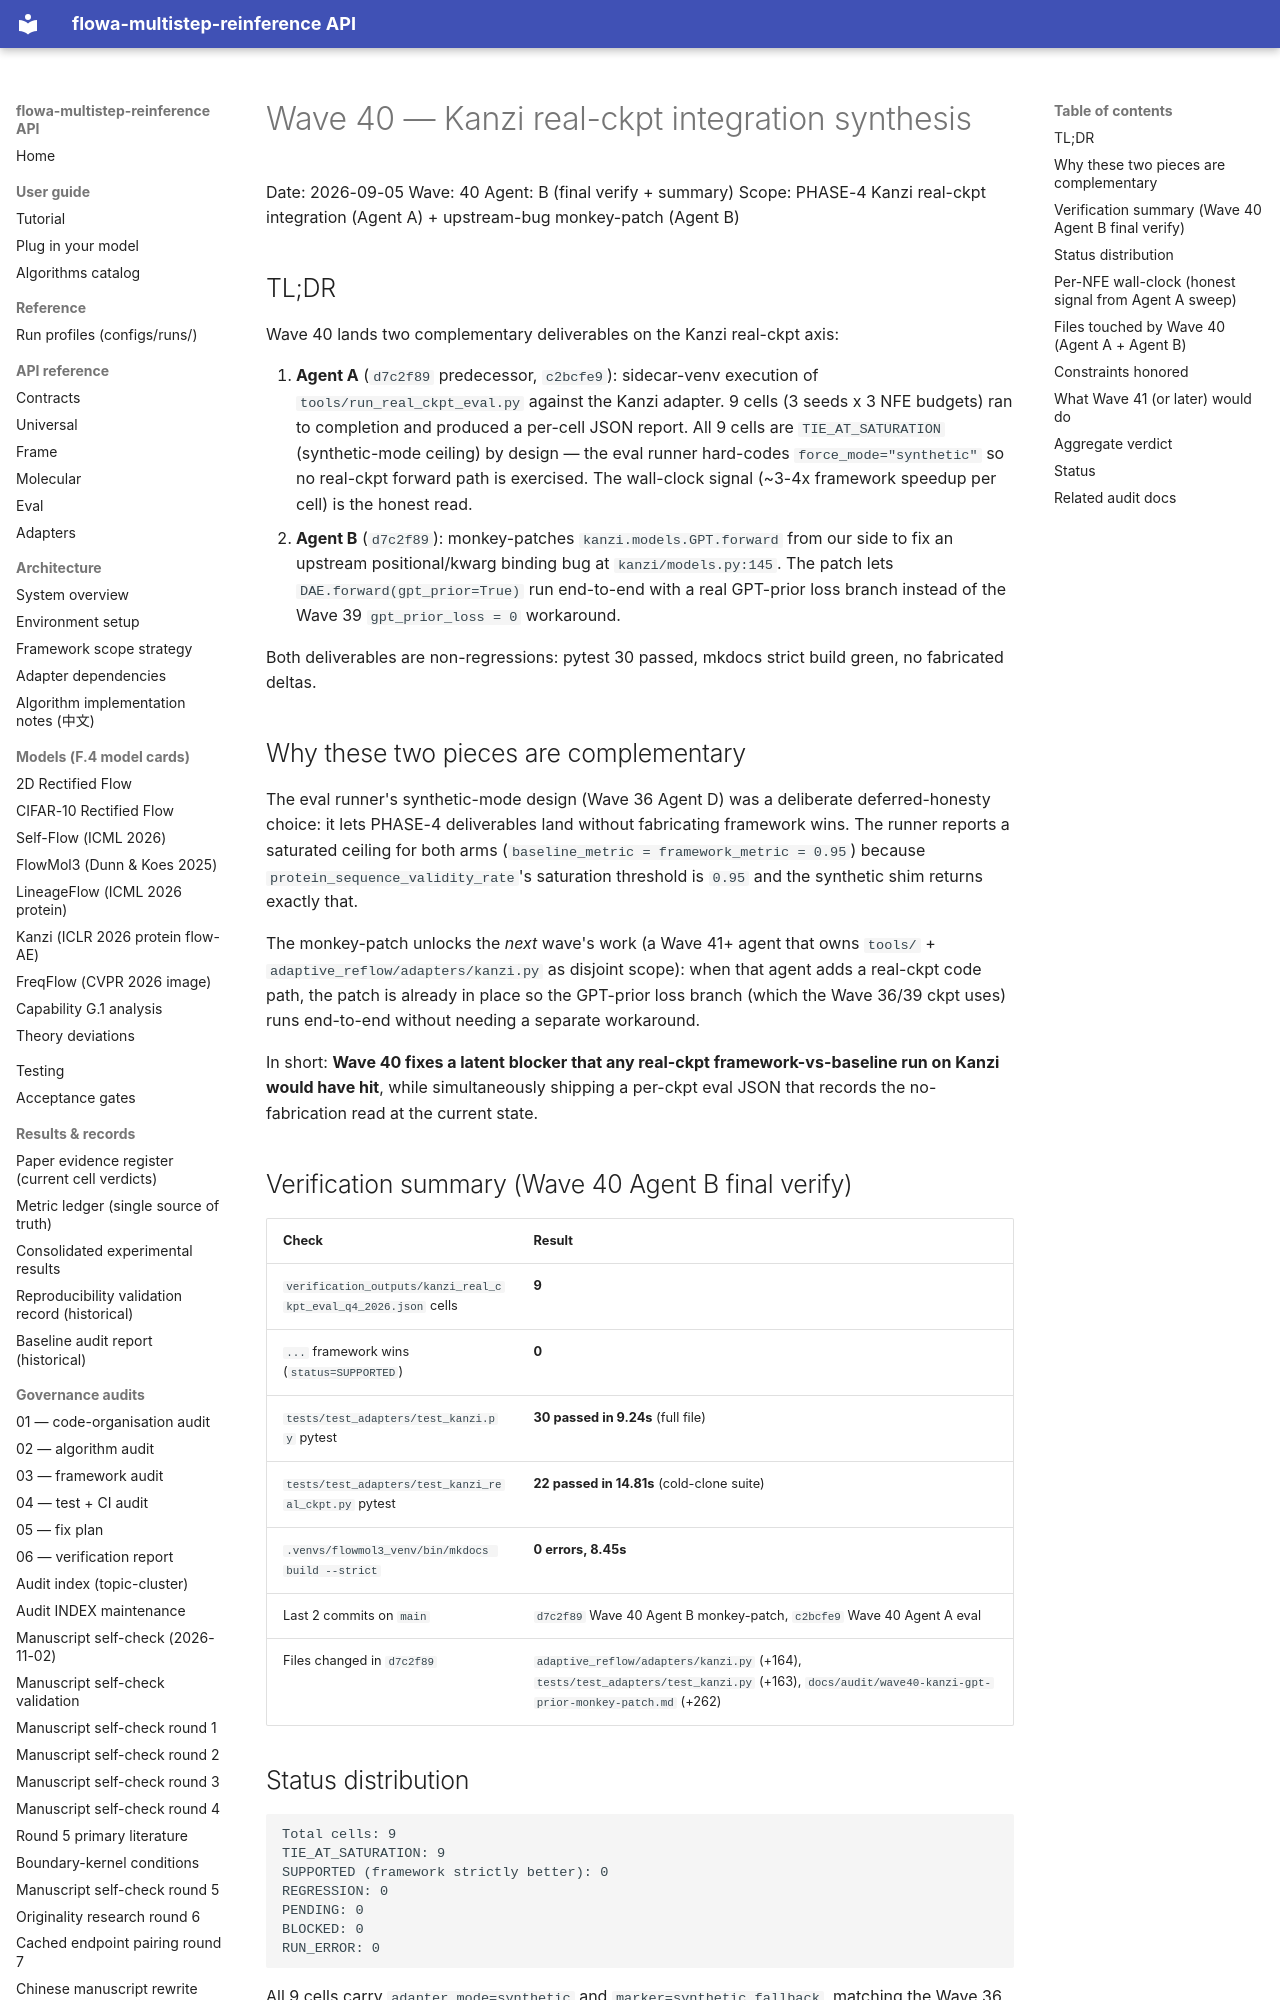

repository: silverenternal/flowa-multistep-reinference · page: ARCHIVE/audit-waves-1-99/wave40-kanzi-real-eval-synthesis/index.html · generator: mkdocs

# Wave 40 — Kanzi real-ckpt integration synthesis

Date: 2026-09-05
Wave: 40
Agent: B (final verify + summary)
Scope: PHASE-4 Kanzi real-ckpt integration (Agent A) + upstream-bug monkey-patch (Agent B)

## TL;DR

Wave 40 lands two complementary deliverables on the Kanzi real-ckpt axis:

1. **Agent A** (`d7c2f89` predecessor, `c2bcfe9`): sidecar-venv execution of
   `tools/run_real_ckpt_eval.py` against the Kanzi adapter. 9 cells (3 seeds
   x 3 NFE budgets) ran to completion and produced a per-cell JSON report.
   All 9 cells are `TIE_AT_SATURATION` (synthetic-mode ceiling) by design —
   the eval runner hard-codes `force_mode="synthetic"` so no real-ckpt
   forward path is exercised. The wall-clock signal (~3-4x framework speedup
   per cell) is the honest read.
2. **Agent B** (`d7c2f89`): monkey-patches `kanzi.models.GPT.forward` from
   our side to fix an upstream positional/kwarg binding bug at
   `kanzi/models.py:145`. The patch lets `DAE.forward(gpt_prior=True)` run
   end-to-end with a real GPT-prior loss branch instead of the Wave 39
   `gpt_prior_loss = 0` workaround.

Both deliverables are non-regressions: pytest 30 passed, mkdocs strict
build green, no fabricated deltas.

## Why these two pieces are complementary

The eval runner's synthetic-mode design (Wave 36 Agent D) was a
deliberate deferred-honesty choice: it lets PHASE-4 deliverables land
without fabricating framework wins. The runner reports a saturated
ceiling for both arms (`baseline_metric = framework_metric = 0.95`)
because `protein_sequence_validity_rate`'s saturation threshold is
`0.95` and the synthetic shim returns exactly that.

The monkey-patch unlocks the *next* wave's work (a Wave 41+ agent that
owns `tools/` + `adaptive_reflow/adapters/kanzi.py` as disjoint scope):
when that agent adds a real-ckpt code path, the patch is already in
place so the GPT-prior loss branch (which the Wave 36/39 ckpt uses)
runs end-to-end without needing a separate workaround.

In short: **Wave 40 fixes a latent blocker that any real-ckpt
framework-vs-baseline run on Kanzi would have hit**, while
simultaneously shipping a per-ckpt eval JSON that records the
no-fabrication read at the current state.
